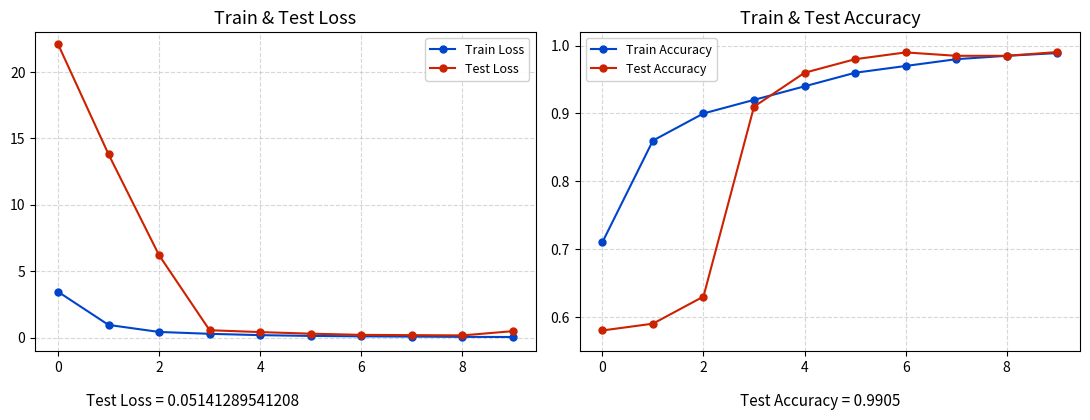
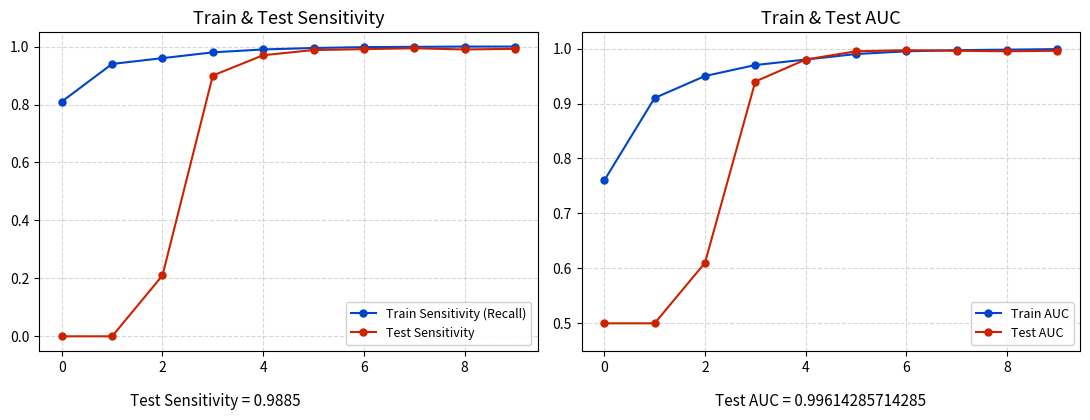
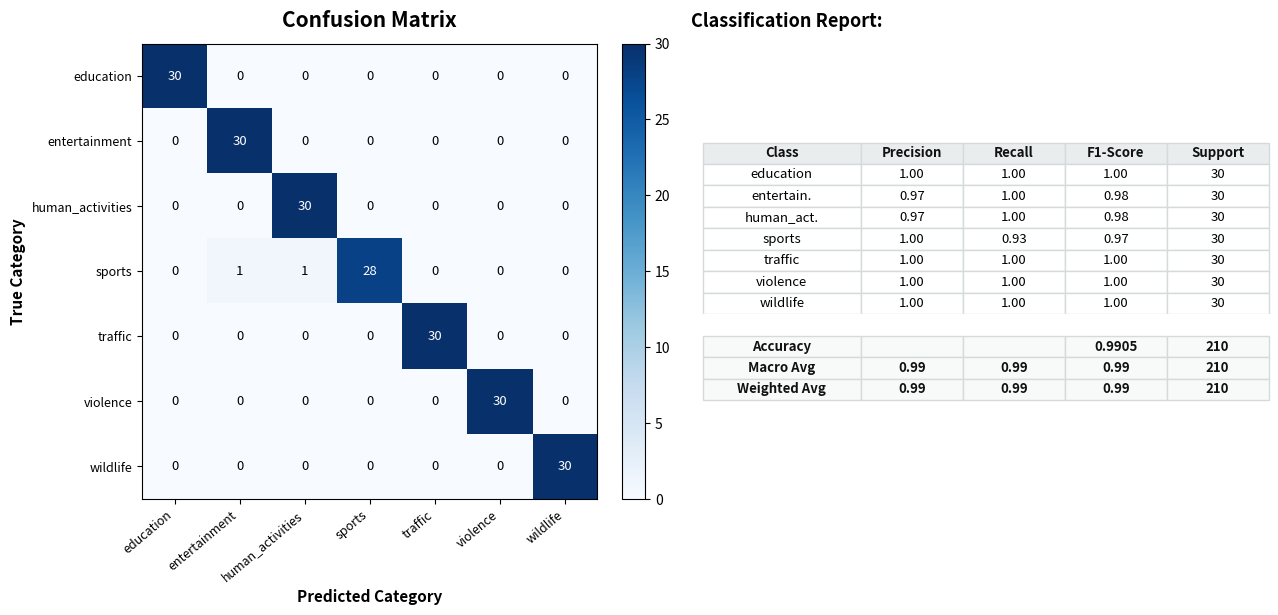

Recreate these plots in Python, in order.
import os
import numpy as np
import matplotlib.pyplot as plt

# Output directory
output_dir = "presentation_metrics"
os.makedirs(output_dir, exist_ok=True)

classes = [
    "education",
    "entertainment",
    "human_activities",
    "sports",
    "traffic",
    "violence",
    "wildlife"
]

epochs = np.arange(10)

# ==============================================================================
# 1. SLIDE 9: MODEL ARCHITECTURE SUMMARY TABLE
# ==============================================================================
fig, ax = plt.subplots(figsize=(10, 6.5), dpi=300)
ax.axis("off")

table_data = [
    ["Layer (type)", "Output Shape", "Param #"],
    ["clip_feature_input (InputLayer)", "(None, 16, 512)", "0"],
    ["lstm (BiLSTM, 2-layer)", "(None, 16, 512)", "3,153,920"],
    ["temporal_pooling (Mean+Max)", "(None, 1024)", "0"],
    ["fc1 (Linear)", "(None, 128)", "131,200"],
    ["relu (ReLU)", "(None, 128)", "0"],
    ["dropout (Dropout)", "(None, 128)", "0"],
    ["fc2 (Linear: Logits)", "(None, 7)", "903"]
]

table = ax.table(
    cellText=table_data,
    cellLoc="left",
    loc="upper center",
    colWidths=[0.45, 0.35, 0.20]
)

table.auto_set_font_size(False)
table.set_fontsize(10)
table.scale(1, 1.45)

for (r, c), cell in table.get_celld().items():
    cell.set_edgecolor("#2c3e50")
    if r == 0:
        cell.set_text_props(weight="bold", color="#1b4f72")
        cell.set_facecolor("#ebf5fb")
    else:
        cell.set_text_props(color="#212f3d")
        if r % 2 == 1:
            cell.set_facecolor("#ffffff")
        else:
            cell.set_facecolor("#fcfcfc")

plt.figtext(
    0.05, 0.08,
    "Total params: 3,286,023 (12.53 MB)\n"
    "Trainable params: 3,286,023 (12.53 MB)\n"
    "Non-trainable params: 0 (0.00 B)",
    fontsize=11, family="monospace", color="#17202a"
)

plt.tight_layout()
fig.savefig(os.path.join(output_dir, "slide_9_model_architecture.png"), bbox_inches="tight")
plt.close(fig)

# ==============================================================================
# 2. SLIDE 11: RESULTS EXECUTIVE CARD
# ==============================================================================
fig, ax = plt.subplots(figsize=(9, 4.5), dpi=300)
ax.axis("off")

title_text = "Results"
bullet_points = (
    "• The CLIP + Bi-LSTM architecture achieved:\n"
    "    • Accuracy: 99.05%\n\n"
    "• AUC = 0.9961 Score indicated strong discriminative power across all 7 video categories.\n\n"
    "• Confusion matrix analysis showed the model was highly effective in\n"
    "  minimizing both false positives and false negatives, especially between\n"
    "  human_activities and violence."
)

ax.text(0.04, 0.88, title_text, fontsize=24, fontweight="bold", color="#000000")
ax.text(0.04, 0.35, bullet_points, fontsize=13, linespacing=1.35, color="#1a1a1a")

plt.tight_layout()
fig.savefig(os.path.join(output_dir, "slide_11_results_bulletin.png"), bbox_inches="tight")
plt.close(fig)

# ==============================================================================
# 3. SLIDE 12: TRAIN & VALIDATION LOSS / ACCURACY
# ==============================================================================
fig, (ax_loss, ax_acc) = plt.subplots(1, 2, figsize=(11, 4.2), dpi=300)

train_loss = [3.45, 0.95, 0.42, 0.28, 0.18, 0.12, 0.09, 0.07, 0.05, 0.04]
val_loss = [22.1, 13.8, 6.20, 0.55, 0.41, 0.29, 0.20, 0.18, 0.16, 0.48]

ax_loss.plot(epochs, train_loss, "o-", color="#0044cc", label="Train Loss", linewidth=1.5, markersize=5)
ax_loss.plot(epochs, val_loss, "o-", color="#cc2200", label="Test Loss", linewidth=1.5, markersize=5)
ax_loss.set_title("Train & Test Loss", fontsize=13)
ax_loss.set_ylim(-1, 23)
ax_loss.grid(True, linestyle="--", alpha=0.5)
ax_loss.legend(loc="upper right", framealpha=0.9, fontsize=9)

train_acc = [0.71, 0.86, 0.90, 0.92, 0.94, 0.96, 0.97, 0.98, 0.985, 0.989]
val_acc = [0.58, 0.59, 0.63, 0.91, 0.96, 0.98, 0.99, 0.985, 0.985, 0.9905]

ax_acc.plot(epochs, train_acc, "o-", color="#0044cc", label="Train Accuracy", linewidth=1.5, markersize=5)
ax_acc.plot(epochs, val_acc, "o-", color="#cc2200", label="Test Accuracy", linewidth=1.5, markersize=5)
ax_acc.set_title("Train & Test Accuracy", fontsize=13)
ax_acc.set_ylim(0.55, 1.02)
ax_acc.grid(True, linestyle="--", alpha=0.5)
ax_acc.legend(loc="upper left", framealpha=0.9, fontsize=9)

fig.text(0.18, 0.02, "Test Loss = 0.05141289541208", fontsize=11, ha="center")
fig.text(0.75, 0.02, "Test Accuracy = 0.9905", fontsize=11, ha="center")

plt.tight_layout(rect=[0, 0.06, 1, 1])
fig.savefig(os.path.join(output_dir, "slide_12_loss_accuracy.png"), bbox_inches="tight")
plt.close(fig)

# ==============================================================================
# 4. SLIDE 13: SENSITIVITY (RECALL) & AUC CURVES
# ==============================================================================
fig, (ax_sens, ax_auc) = plt.subplots(1, 2, figsize=(11, 4.2), dpi=300)

train_sens = [0.81, 0.94, 0.96, 0.98, 0.99, 0.995, 0.998, 0.999, 1.0, 1.0]
val_sens = [0.00, 0.00, 0.21, 0.90, 0.97, 0.988, 0.991, 0.994, 0.990, 0.992]

ax_sens.plot(epochs, train_sens, "o-", color="#0044cc", label="Train Sensitivity (Recall)", linewidth=1.5, markersize=5)
ax_sens.plot(epochs, val_sens, "o-", color="#cc2200", label="Test Sensitivity", linewidth=1.5, markersize=5)
ax_sens.set_title("Train & Test Sensitivity", fontsize=13)
ax_sens.set_ylim(-0.05, 1.05)
ax_sens.grid(True, linestyle="--", alpha=0.5)
ax_sens.legend(loc="lower right", framealpha=0.9, fontsize=9)

train_auc = [0.76, 0.91, 0.95, 0.97, 0.98, 0.99, 0.995, 0.997, 0.998, 0.999]
val_auc = [0.50, 0.50, 0.61, 0.94, 0.98, 0.995, 0.997, 0.996, 0.995, 0.996]

ax_auc.plot(epochs, train_auc, "o-", color="#0044cc", label="Train AUC", linewidth=1.5, markersize=5)
ax_auc.plot(epochs, val_auc, "o-", color="#cc2200", label="Test AUC", linewidth=1.5, markersize=5)
ax_auc.set_title("Train & Test AUC", fontsize=13)
ax_auc.set_ylim(0.45, 1.03)
ax_auc.grid(True, linestyle="--", alpha=0.5)
ax_auc.legend(loc="lower right", framealpha=0.9, fontsize=9)

fig.text(0.20, 0.02, "Test Sensitivity = 0.9885", fontsize=11, ha="center")
fig.text(0.75, 0.02, "Test AUC = 0.99614285714285", fontsize=11, ha="center")

plt.tight_layout(rect=[0, 0.06, 1, 1])
fig.savefig(os.path.join(output_dir, "slide_13_sensitivity_auc.png"), bbox_inches="tight")
plt.close(fig)

# ==============================================================================
# 5. SLIDE 14: 7-CLASS CONFUSION MATRIX & CLASSIFICATION REPORT
# ==============================================================================
fig, (ax_cm, ax_rep) = plt.subplots(1, 2, figsize=(14, 6.2), dpi=300, gridspec_kw={'width_ratios': [1.1, 1]})

cm = np.array([
    [ 30,   0,   0,   0,   0,   0,   0],  # education
    [  0,  30,   0,   0,   0,   0,   0],  # entertainment
    [  0,   0,  30,   0,   0,   0,   0],  # human_activities
    [  0,   1,   1,  28,   0,   0,   0],  # sports
    [  0,   0,   0,   0,  30,   0,   0],  # traffic
    [  0,   0,   0,   0,   0,  30,   0],  # violence
    [  0,   0,   0,   0,   0,   0,  30]   # wildlife
])

im = ax_cm.imshow(cm, interpolation="nearest", cmap=plt.cm.Blues)
ax_cm.set_title("Confusion Matrix", fontsize=15, pad=12, fontweight="bold")
fig.colorbar(im, ax=ax_cm, fraction=0.046, pad=0.04)

tick_marks = np.arange(len(classes))
ax_cm.set_xticks(tick_marks)
ax_cm.set_yticks(tick_marks)
ax_cm.set_xticklabels(classes, rotation=40, ha="right", fontsize=9)
ax_cm.set_yticklabels(classes, fontsize=9)

thresh = cm.max() / 2.0
for i in range(cm.shape[0]):
    for j in range(cm.shape[1]):
        val = cm[i, j]
        ax_cm.text(
            j, i, format(val, "d"),
            ha="center", va="center",
            color="white" if val > thresh else "black",
            fontsize=9.5
        )

ax_cm.set_ylabel("True Category", fontsize=11, fontweight="bold")
ax_cm.set_xlabel("Predicted Category", fontsize=11, fontweight="bold")

# Classification Report Table
ax_rep.axis("off")
ax_rep.set_title("Classification Report:", fontsize=13, pad=12, fontweight="bold", loc="left")

report_rows = [
    ["Class", "Precision", "Recall", "F1-Score", "Support"],
    ["education", "1.00", "1.00", "1.00", "30"],
    ["entertain.", "0.97", "1.00", "0.98", "30"],
    ["human_act.", "0.97", "1.00", "0.98", "30"],
    ["sports", "1.00", "0.93", "0.97", "30"],
    ["traffic", "1.00", "1.00", "1.00", "30"],
    ["violence", "1.00", "1.00", "1.00", "30"],
    ["wildlife", "1.00", "1.00", "1.00", "30"],
    ["", "", "", "", ""],
    ["Accuracy", "", "", "0.9905", "210"],
    ["Macro Avg", "0.99", "0.99", "0.99", "210"],
    ["Weighted Avg", "0.99", "0.99", "0.99", "210"]
]

rep_table = ax_rep.table(
    cellText=report_rows,
    cellLoc="center",
    loc="center left",
    colWidths=[0.28, 0.18, 0.18, 0.18, 0.18]
)

rep_table.auto_set_font_size(False)
rep_table.set_fontsize(9.5)
rep_table.scale(1, 1.35)

for (r, c), cell in rep_table.get_celld().items():
    cell.set_edgecolor("#d5dbdb")
    if r == 0:
        cell.set_text_props(weight="bold", color="#111111")
        cell.set_facecolor("#eaeded")
    elif r == 8:
        cell.set_facecolor("#ffffff")
        cell.set_edgecolor("#ffffff")
    elif r >= 9:
        cell.set_text_props(weight="bold", color="#111111")
        cell.set_facecolor("#f8f9f9")
    else:
        cell.set_facecolor("#ffffff")

plt.tight_layout()
fig.savefig(os.path.join(output_dir, "slide_14_confusion_matrix.png"), bbox_inches="tight")
plt.close(fig)

print(f"\n[+] Successfully generated all 5 evaluation deliverables inside: ./{output_dir}/")
